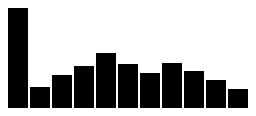
D3 v3 page, settled after 360 driven frames (6 s of simulated time); the page loaded 1 data file(s).


	// Declare your SVG variable and connect it to the DIV in your HTML
	// Give it a width of 240 and a height of 100
		// Why is the width 240? 
			// In our sample CSV, we have 11 values.
			// Later on, we'll set each bar to have a width of 20 with a space of 2.
			// The last bar will not have the space of 2.
			// 10*22 + 20 = 240
	var svg = d3.select('#barchart')
		.append('svg')
		.attr('width', 240)
		.attr('height', 100);

	// Instead of loading in data from within the doc, such as...
		// var data = [ 1, 2, 3, 4, 5, 4, 3, 4, 3, 2, 1 ];
	// ...let's try loading in the data from the included CSV using d3.csv

	d3.csv("D3Sample.csv", function(error, data) {

		// Use forEach to iterate over the data.
		// Our sample CSV has numerical values, so you'll need to use the Unary Plus operator (+).
		// Read about it here: https://developer.mozilla.org/en-US/docs/Web/JavaScript/Reference/Operators/Arithmetic_Operators#Unary_plus
		data.forEach(function(d) {
			d.population = +d.population;
		});

		// Now let's bind that data to our SVG.
		svg.selectAll('rect')
			.data(data)
			.enter()
			.append('rect')
				// Let's add in the following attributes:
					// The x position of each rectangle will be based on the value's index position, with a space of 2 between each rectangle.
					// Each rectangle will have a width of 20.
					// The recantles will have a y position of 100.
					// By default, the rectangles will have a height of 0 so that they will "grow in" through animation.
				.attr('x', function(d, i) { return i * 22; })
				.attr('width', 20)
				.attr('y', 100)
				.attr('height', 0)
			.transition()
				// Here we will configure the attributes for our transition animation:
					// The delay will be based on each value's index position, staggered by a multiple of 100 of the index to create a "one-by-one" effect.
						// https://github.com/d3/d3-transition/blob/master/README.md#timing
					// The duration will be constant and set at 200ms.
					// The y position for each rectangle will be 100 minus the value. This will flip the chart.
					// The height for each rectangle will set to each value.
				.delay(function(d, i) { return i * 100; })
				.duration(200)
				.attr('y', function(d) { return 100 - d.population; })
				.attr('height', function(d) { return d.population; })
	
	});

	

### data: D3Sample.csv
population
100
21
33
42
55
44
35
45
37
28
19